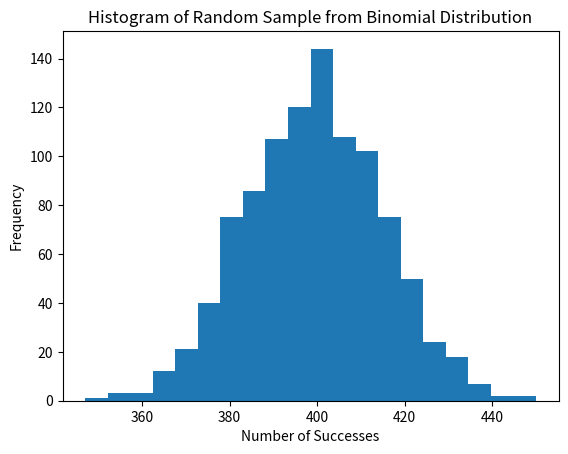

Here is the Python script that generated this plot:
#Q1. What is the Probability density function?
#Ans.
#The Probability density function (PDF) is a mathematical function used to describe the likelihood of observing a continuous random variable within a given range of values.


#Q2. What are the types of Probability distribution?
#Ans.
#There are many types of probability distributions, but some of the most commonly used ones are:
#Bernoulli Distribution: A discrete probability distribution that describes the likelihood of obtaining a single success or failure in a single trial.
#Binomial distribution: Used to model the probability of a certain number of successes in a fixed number of independent trials.
#Poisson distribution: Used to model the probability of a certain number of events occurring in a fixed interval of time or space.
##Normal distribution: A continuous distribution that is symmetric and bell-shaped, commonly used to model data in natural and social sciences.


#Q3. Write a Python function to calculate the probability density function of a normal distribution with given mean and standard deviation at a given point.
#Ans.
import math

def normal_pdf(x, mu, sigma):
    #Calculates the PDF of a normal distribution at a given point x, with mean mu and standard deviation sigma.
    coeff = 1 / (sigma * math.sqrt(2 * math.pi))
    exponent = -((x - mu) ** 2) / (2 * (sigma ** 2))
    return coeff * math.exp(exponent)

result = normal_pdf(2, 0, 1)
print("The Result is:", result)

#Q4. What are the properties of Binomial distribution? Give two examples of events where binomial distribution can be applied.
#Ans.
#The properties of a binomial distribution are:
#The number of trials is fixed.
#Each trial is independent.
#There are only two possible outcomes for each trial (success or failure).
#The probability of success is constant for each trial.
#The trials are identical.

#Two examples of events where binomial distribution can be applied are:
#A company is launching a new product and wants to determine the likelihood of making a sale. 
#They randomly select 100 potential customers and record whether each customer made a purchase or not. 

#An epidemiologist is studying the spread of a disease within a population. 
#They randomly select 500 people and test each person for the disease. 

#Q5. Generate a random sample of size 1000 from a binomial distribution with probability of success 0.4 and plot a histogram of the results using matplotlib.
#Ans.
import numpy as np
import matplotlib.pyplot as plt

# Generate random sample of size 1000 from a binomial distribution
n = 1000
p = 0.4
sample = np.random.binomial(n, p, size=1000)

# Plot histogram of the results
plt.hist(sample, bins=20)
plt.title("Histogram of Random Sample from Binomial Distribution")
plt.xlabel("Number of Successes")
plt.ylabel("Frequency")
plt.show()

